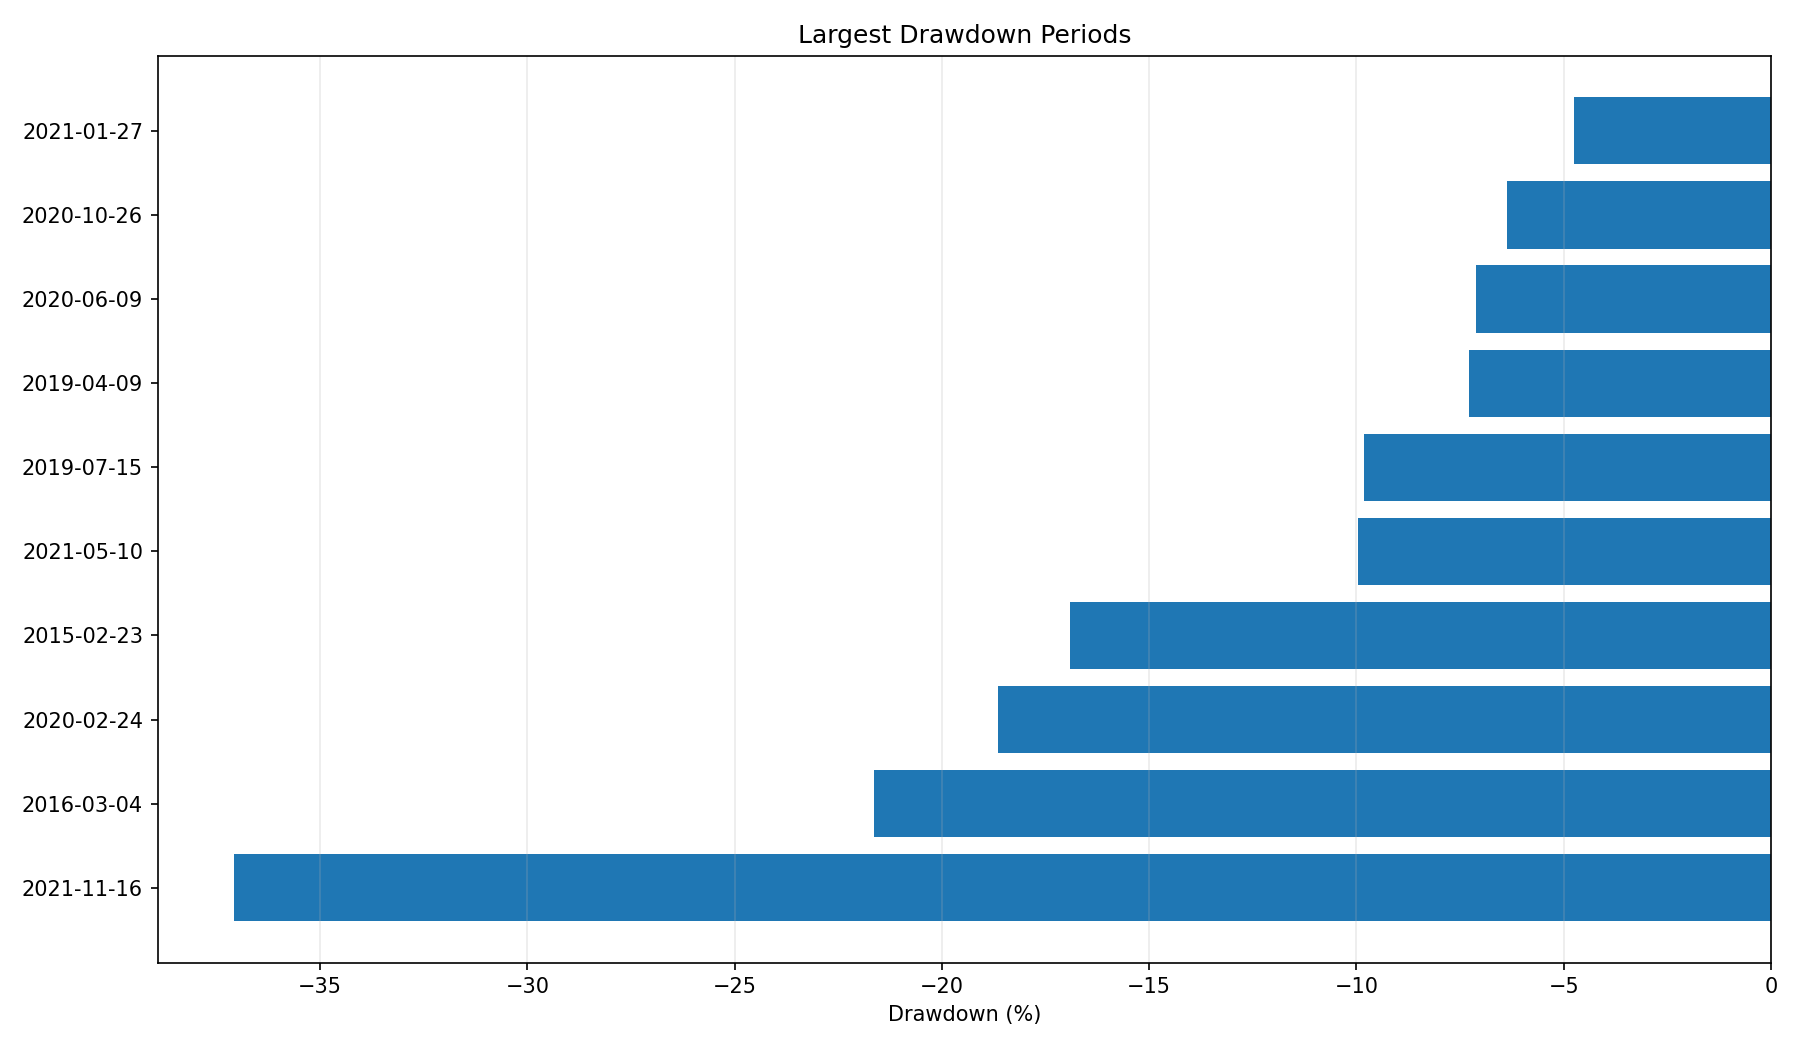

The data file committed next to this chart (first rows):
start, trough, recovery, drawdown, duration_days
2021-11-16, 2022-06-30, , -0.3707, 1764
2016-03-04, 2018-12-24, 2019-04-04, -0.2164, 1126
2020-02-24, 2020-03-23, 2020-05-11, -0.1864, 77
2015-02-23, 2016-02-11, 2016-03-03, -0.1691, 374
2021-05-10, 2021-07-22, 2021-11-12, -0.09964, 186
2019-07-15, 2019-10-22, 2019-12-18, -0.09824, 156
2019-04-09, 2019-05-31, 2019-06-18, -0.07283, 70
2020-06-09, 2020-07-27, 2020-08-10, -0.07126, 62
2020-10-26, 2020-10-28, 2020-11-09, -0.06377, 14
2021-01-27, 2021-02-26, 2021-03-26, -0.04745, 58
2019-12-23, 2020-01-31, 2020-02-19, -0.04561, 58
2020-08-31, 2020-09-24, 2020-10-05, -0.03717, 35
2020-10-13, 2020-10-14, 2020-10-22, -0.02956, 9
2019-06-21, 2019-06-25, 2019-06-28, -0.02305, 7
2020-05-28, 2020-06-01, 2020-06-03, -0.02127, 6
2021-01-04, 2021-01-08, 2021-01-15, -0.01719, 11
2021-04-28, 2021-05-03, 2021-05-05, -0.0165, 7
2020-05-21, 2020-05-22, 2020-05-26, -0.01612, 5
2020-05-12, 2020-05-13, 2020-05-14, -0.01331, 2
2015-01-28, 2015-01-30, 2015-02-03, -0.01269, 6
2019-07-08, 2019-07-08, 2019-07-10, -0.008787, 2
2020-11-11, 2020-11-12, 2020-11-13, -0.008353, 2
2020-12-21, 2020-12-23, 2020-12-28, -0.008077, 7
2021-04-13, 2021-04-14, 2021-04-15, -0.007578, 2
2021-03-29, 2021-03-30, 2021-04-05, -0.007462, 7
2020-05-15, 2020-05-15, 2020-05-18, -0.007351, 3
2020-11-17, 2020-11-18, 2020-11-23, -0.007181, 6
2021-01-19, 2021-01-21, 2021-01-22, -0.007126, 3
2020-08-21, 2020-08-27, 2020-08-28, -0.00527, 7
2021-04-19, 2021-04-20, 2021-04-21, -0.005232, 2
2020-12-29, 2020-12-29, 2020-12-31, -0.0042, 2
2021-04-06, 2021-04-07, 2021-04-08, -0.004166, 2
2015-02-06, 2015-02-11, 2015-02-12, -0.003431, 6
2020-10-06, 2020-10-06, 2020-10-07, -0.003091, 1
2020-12-02, 2020-12-03, 2020-12-08, -0.002728, 6
2019-07-02, 2019-07-02, 2019-07-03, -0.002516, 1
2020-08-17, 2020-08-17, 2020-08-20, -0.001664, 3
2020-12-09, 2020-12-10, 2020-12-11, -0.001096, 2
2020-05-19, 2020-05-19, 2020-05-20, -0.0009024, 1
2020-11-27, 2020-11-27, 2020-12-01, -0.000529, 4
2019-06-19, 2019-06-19, 2019-06-20, -0.0004532, 1
2020-06-04, 2020-06-04, 2020-06-05, -0.0004271, 1
2020-12-15, 2020-12-15, 2020-12-16, -0.0002605, 1
2021-04-26, 2021-04-26, 2021-04-27, -5.101776729532492e-05, 1
